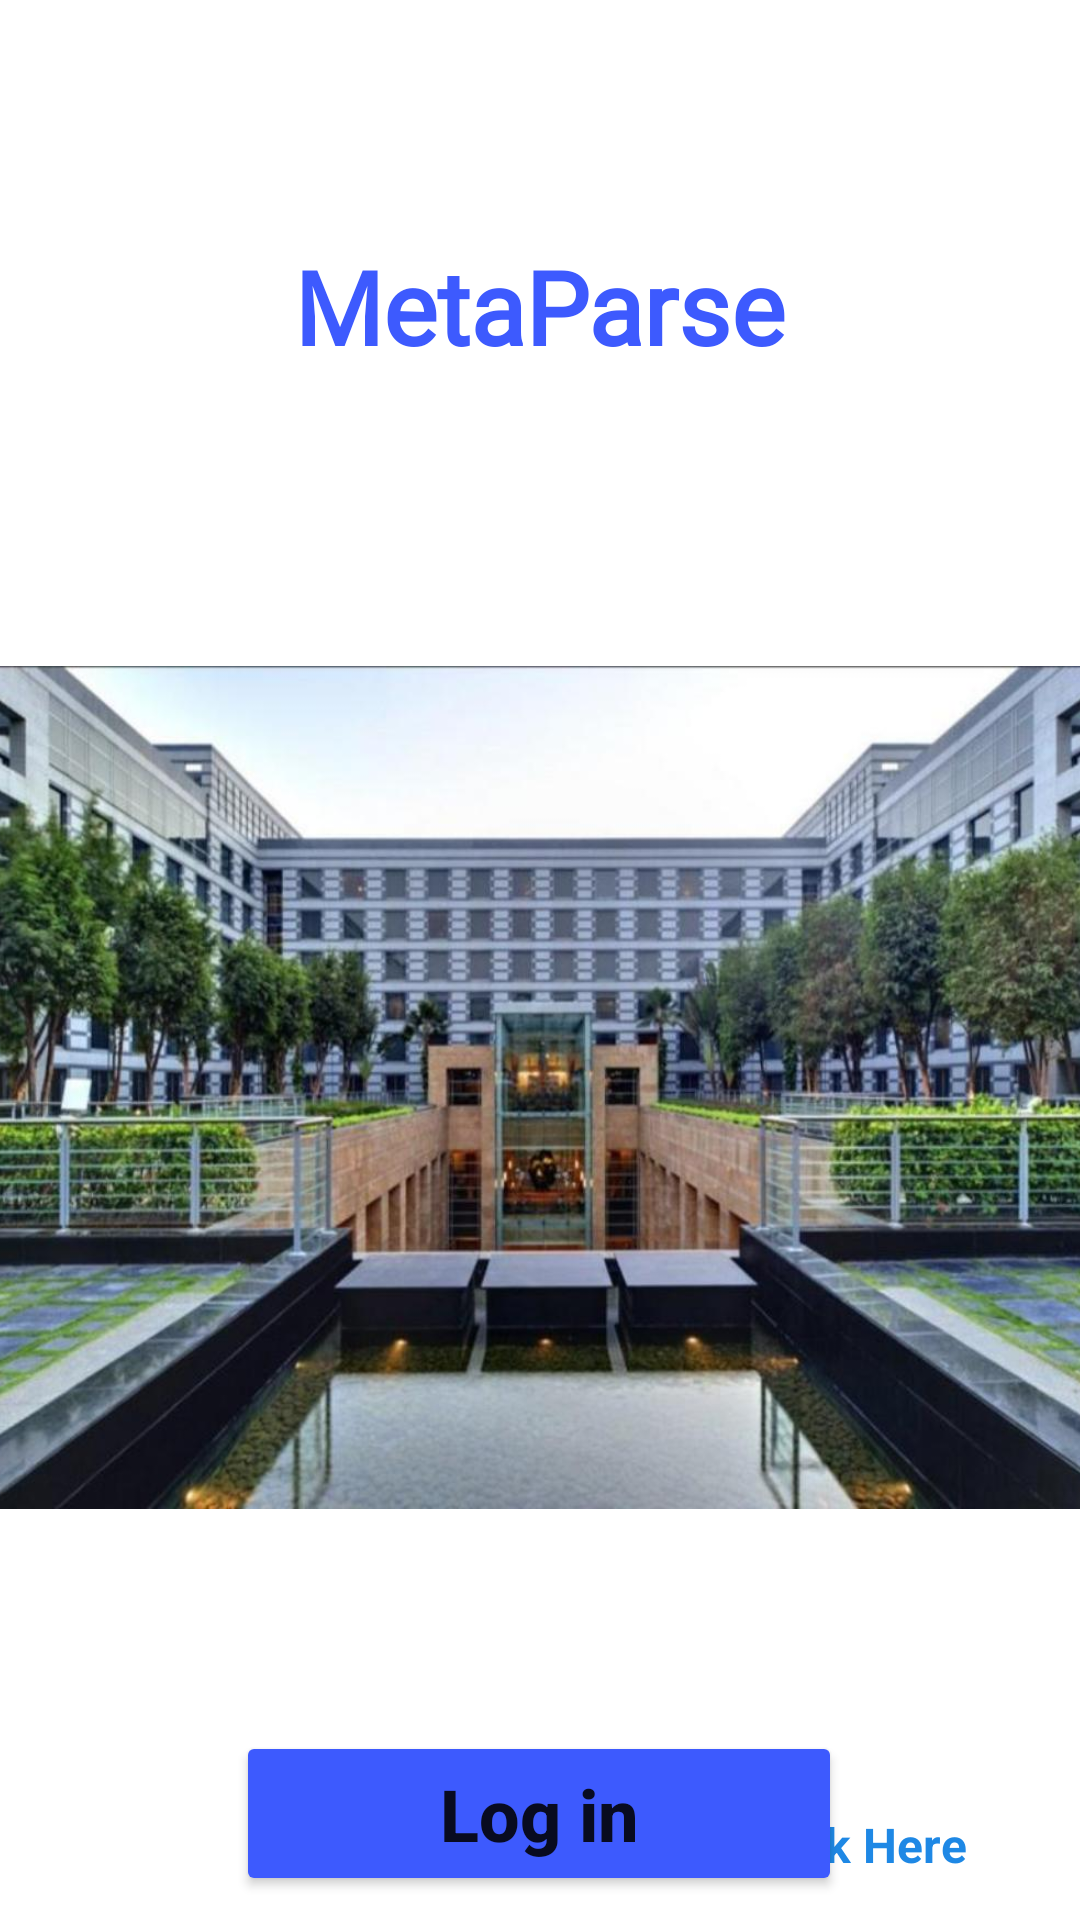

Here is an Android app screen rendered from its layout file. Give the layout XML and the strings, colors and styles it references.
<!-- AndroidManifest.xml: application theme Theme.HotelMetaParse -->
<!-- res/layout/activity_main.xml -->
<?xml version="1.0" encoding="utf-8"?>
<androidx.constraintlayout.widget.ConstraintLayout xmlns:android="http://schemas.android.com/apk/res/android"
    xmlns:app="http://schemas.android.com/apk/res-auto"
    xmlns:tools="http://schemas.android.com/tools"
    android:layout_width="match_parent"
    android:layout_height="match_parent"
    tools:context=".MainActivity">

    <Button
        android:id="@+id/button2"
        style="@style/Widget.AppCompat.Button"
        android:layout_width="202dp"
        android:layout_height="55dp"
        android:layout_marginTop="56dp"
        android:onClick="openActivity"

        android:text="Log in"
        android:textAllCaps="false"
        android:textSize="24sp"
        android:textStyle="bold"
        app:backgroundTint="#3D5AFE"
        app:layout_constraintEnd_toEndOf="parent"
        app:layout_constraintHorizontal_bias="0.497"
        app:layout_constraintStart_toStartOf="parent"
        app:layout_constraintTop_toBottomOf="@+id/imageView2" />

    <ImageView
        android:id="@+id/imageView2"
        android:layout_width="375dp"
        android:layout_height="317dp"
        android:layout_marginTop="204dp"
        app:layout_constraintEnd_toEndOf="parent"
        app:layout_constraintHorizontal_bias="0.444"
        app:layout_constraintStart_toStartOf="parent"
        app:layout_constraintTop_toTopOf="parent"
        app:srcCompat="@drawable/hotelbackpic" />

    <TextView
        android:id="@+id/textView"
        android:layout_width="85dp"
        android:layout_height="28dp"
        android:layout_marginBottom="8dp"
        android:text="Register By"
        android:textSize="16sp"
        app:layout_constraintBottom_toBottomOf="parent"
        app:layout_constraintEnd_toEndOf="parent"
        app:layout_constraintHorizontal_bias="0.592"
        app:layout_constraintStart_toStartOf="parent" />

    <TextView
        android:id="@+id/textView4"
        android:layout_width="wrap_content"
        android:layout_height="wrap_content"
        android:fontFamily="@font/fredoka_one"
        android:text="MetaParse"
        android:textColor="#3D5AFE"
        android:textSize="34sp"
        android:textStyle="bold"
        app:layout_constraintBottom_toTopOf="@+id/imageView2"
        app:layout_constraintEnd_toEndOf="parent"
        app:layout_constraintHorizontal_bias="0.5"
        app:layout_constraintStart_toStartOf="parent"
        app:layout_constraintTop_toTopOf="parent"
        app:layout_constraintVertical_bias="0.5" />

    <TextView
        android:id="@+id/textView11"
        android:layout_width="85dp"
        android:layout_height="28dp"
        android:layout_marginBottom="8dp"
        android:onClick="secondActivity"
        android:text="Click Here"
        android:textColor="#1E88E5"
        android:textSize="16sp"
        android:textStyle="bold"
        app:layout_constraintBottom_toBottomOf="parent"
        app:layout_constraintEnd_toEndOf="parent"
        app:layout_constraintHorizontal_bias="0.901"
        app:layout_constraintStart_toStartOf="parent"
        app:layout_constraintTop_toBottomOf="@+id/button2"
        app:layout_constraintVertical_bias="1.0" />

</androidx.constraintlayout.widget.ConstraintLayout>
<!-- resources referenced by this layout -->
<resources>
  <!-- drawable hotelbackpic: jpg bitmap (drawable, 113638 bytes) -->
  <style name="Theme.HotelMetaParse" parent="Theme.MaterialComponents.DayNight.NoActionBar">
          
          <item name="colorPrimary">@color/purple_500</item>
          <item name="colorPrimaryVariant">@color/purple_700</item>
          <item name="colorOnPrimary">@color/white</item>
          
          <item name="colorSecondary">@color/teal_200</item>
          <item name="colorSecondaryVariant">@color/teal_700</item>
          <item name="colorOnSecondary">@color/black</item>
          
          <item name="android:statusBarColor" tools:targetApi="21">?attr/colorPrimaryVariant</item>
          
      </style>
  <!-- not gathered from this repository: default colours our renderer supplied (Android Studio template values) -->
  <color name="purple_500">#FF6200EE</color>
  <color name="purple_700">#FF3700B3</color>
  <color name="teal_200">#FF03DAC5</color>
  <color name="teal_700">#FF018786</color>
  <color name="black">#FF000000</color>
  <color name="white">#FFFFFFFF</color>
</resources>
